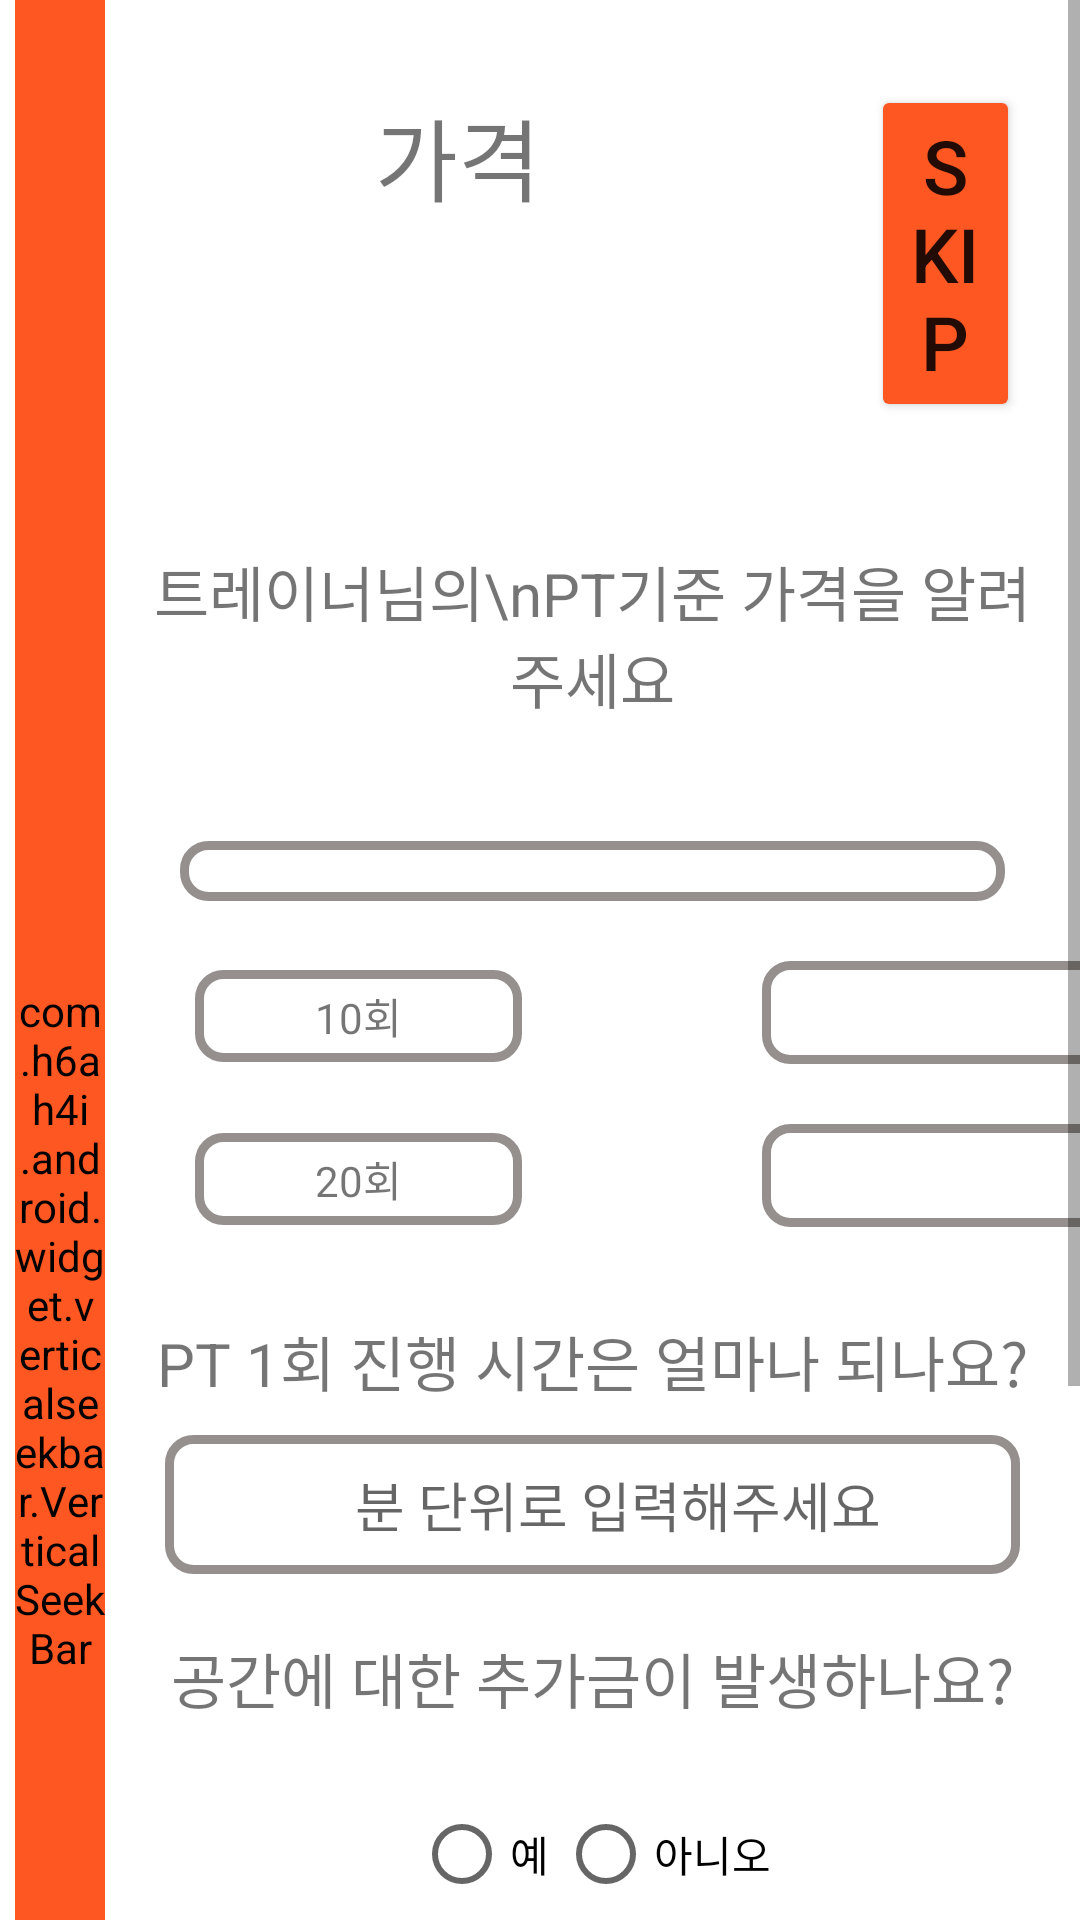

The Android layout XML behind this screen, and the referenced resources:
<!-- AndroidManifest.xml: application theme Theme.TrainMePractice -->
<!-- res/layout/activity_q8_trainer.xml -->
<?xml version="1.0" encoding="utf-8"?>

<ScrollView xmlns:android="http://schemas.android.com/apk/res/android"
    xmlns:app="http://schemas.android.com/apk/res-auto"
    xmlns:tools="http://schemas.android.com/tools"
    android:layout_width="match_parent"
    android:layout_height="match_parent"
    android:orientation="horizontal"
    tools:context=".TrainerActivity.Q8_trainer">

    <LinearLayout
        android:layout_width="match_parent"
        android:layout_height="wrap_content"
        android:orientation="horizontal">

        <com.h6ah4i.android.widget.verticalseekbar.VerticalSeekBar
            android:id="@+id/seekbar8"
            android:layout_width="30dp"
            android:layout_height="match_parent"
            android:layout_marginStart="5dp"
            android:backgroundTint="#FF5722"
            android:foregroundTint="#FF5722"
            android:max="10"
            android:progress="7"
            android:progressBackgroundTint="#FF9800"
            android:progressTint="#FF5722"
            android:thumbTint="#FF5722"
            app:tickMarkTint="#FF5722" />

        <LinearLayout
            android:layout_width="match_parent"
            android:layout_height="match_parent"
            android:orientation="vertical">

            <LinearLayout
                android:layout_width="match_parent"
                android:layout_height="wrap_content"
                android:orientation="horizontal">

                <TextView
                    android:layout_width="wrap_content"
                    android:layout_height="match_parent"
                    android:layout_margin="20dp"
                    android:paddingHorizontal="70dp"
                    android:paddingTop="10dp"
                    android:text="가격"
                    android:textSize="30sp" />

                <Button
                    android:id="@+id/skipButton8"
                    android:layout_width="wrap_content"
                    android:layout_height="wrap_content"
                    android:layout_margin="20dp"
                    android:backgroundTint="#FF5722"
                    android:text="SKIP"
                    android:textSize="25sp" />
            </LinearLayout>

            <TextView
                android:layout_width="match_parent"
                android:layout_height="wrap_content"
                android:layout_marginTop="20dp"
                android:gravity="center"
                android:padding="10dp"
                android:text="트레이너님의\nPT기준 가격을 알려주세요"
                android:textSize="20sp" />

            <Spinner
                android:id="@+id/Pt_type_spinner"
                android:layout_width="match_parent"
                android:layout_height="wrap_content"
                android:layout_marginHorizontal="25dp"
                android:layout_marginTop="30dp"
                android:background="@drawable/roundbox"
                android:padding="10dp" />

            <LinearLayout
                android:layout_width="match_parent"
                android:layout_height="wrap_content"
                android:layout_marginTop="20dp"
                android:orientation="horizontal">

                <TextView
                    android:layout_width="wrap_content"
                    android:layout_height="wrap_content"
                    android:layout_marginLeft="30dp"
                    android:background="@drawable/roundbox"
                    android:paddingHorizontal="40dp"
                    android:paddingVertical="5dp"
                    android:text="10회" />

                <EditText
                    android:scrollHorizontally="false"
                    android:id="@+id/price_10timesEditText"
                    android:layout_width="130dp"
                    android:layout_height="wrap_content"
                    android:layout_marginLeft="80dp"
                    android:background="@drawable/roundbox"
                    android:paddingHorizontal="40dp"
                    android:paddingVertical="5dp" />

            </LinearLayout>

            <LinearLayout
                android:layout_width="match_parent"
                android:layout_height="wrap_content"
                android:layout_marginTop="20dp"
                android:orientation="horizontal">

                <TextView
                    android:layout_width="wrap_content"
                    android:layout_height="wrap_content"
                    android:layout_marginLeft="30dp"
                    android:background="@drawable/roundbox"
                    android:paddingHorizontal="40dp"
                    android:paddingVertical="5dp"
                    android:text="20회" />

                <EditText
                    android:scrollHorizontally="false"
                    android:id="@+id/price_20timeEditText"
                    android:layout_width="130dp"
                    android:layout_height="wrap_content"
                    android:layout_marginLeft="80dp"
                    android:background="@drawable/roundbox"
                    android:paddingHorizontal="40dp"
                    android:paddingVertical="5dp" />

            </LinearLayout>

            <TextView
                android:layout_width="match_parent"
                android:layout_height="wrap_content"
                android:layout_marginTop="30dp"
                android:gravity="center"
                android:text="PT 1회 진행 시간은 얼마나 되나요?"
                android:textSize="20sp" />

            <EditText
                android:scrollHorizontally="false"
                android:id="@+id/time_per_Once"
                android:layout_width="match_parent"
                android:layout_height="wrap_content"
                android:layout_marginHorizontal="20dp"
                android:layout_marginTop="10dp"
                android:background="@drawable/roundbox"
                android:padding="10dp"
                android:gravity="center"
                android:hint="    분 단위로 입력해주세요"
                android:inputType="number" />

            <TextView
                android:layout_width="match_parent"
                android:layout_height="wrap_content"
                android:layout_marginTop="20dp"
                android:gravity="center"
                android:text="공간에 대한 추가금이 발생하나요?"
                android:textSize="20sp" />

            <RadioGroup
                android:id="@+id/if_additional_money_radio"
                android:layout_width="match_parent"
                android:layout_height="wrap_content"
                android:layout_marginTop="20dp"
                android:gravity="center"
                android:orientation="horizontal">

                <RadioButton
                    android:id="@+id/additional_money_yes"
                    android:layout_width="wrap_content"
                    android:layout_height="wrap_content"
                    android:text="예" />

                <RadioButton
                    android:id="@+id/additional_money_no"
                    android:layout_width="wrap_content"
                    android:layout_height="wrap_content"
                    android:text="아니오" />
            </RadioGroup>

            <TextView
                android:layout_width="match_parent"
                android:layout_height="wrap_content"
                android:layout_marginTop="20dp"
                android:gravity="center"
                android:text="가격 참고사항을 말해주세요"
                android:textSize="20sp" />

            <EditText
                android:scrollHorizontally="false"
                android:id="@+id/price_specific"
                android:layout_width="match_parent"
                android:layout_height="100dp"
                android:layout_marginHorizontal="20dp"
                android:layout_marginTop="20dp"
                android:gravity="center"
                android:textSize="20sp" />

            <com.google.android.material.floatingactionbutton.FloatingActionButton
                android:id="@+id/nextButton8"
                android:layout_width="wrap_content"
                android:layout_height="wrap_content"
                android:layout_marginLeft="270dp"
                android:layout_marginTop="20dp"
                android:src="@android:drawable/ic_media_next" />
        </LinearLayout>

    </LinearLayout>


</ScrollView>
<!-- resources referenced by this layout -->
<resources>
  <!-- drawable roundbox (drawable) -->
  <?xml version="1.0" encoding="utf-8"?>
  
  <shape xmlns:android="http://schemas.android.com/apk/res/android"
      android:padding="10dp"
      android:shape="rectangle">
      <solid android:color="#FFF"/>
      <corners
          android:radius="8dp"/>
      <stroke
          android:width="3dp"
          android:color="#95908E"/>
  </shape>
  <style name="Theme.TrainMePractice" parent="Theme.MaterialComponents.DayNight.DarkActionBar">
          
          <item name="colorPrimary">@color/purple_500</item>
          <item name="colorPrimaryVariant">@color/purple_700</item>
          <item name="colorOnPrimary">@color/white</item>
          
          <item name="colorSecondary">@color/teal_200</item>
          <item name="colorSecondaryVariant">@color/teal_700</item>
          <item name="colorOnSecondary">@color/black</item>
          
          <item name="android:statusBarColor" tools:targetApi="l">?attr/colorPrimaryVariant</item>
          
      </style>
  <color name="purple_500">#FF6200EE</color>
  <color name="purple_700">#FF3700B3</color>
  <color name="white">#FFFFFFFF</color>
  <color name="teal_200">#FF03DAC5</color>
  <color name="teal_700">#FF018786</color>
  <color name="black">#FF000000</color>
</resources>
